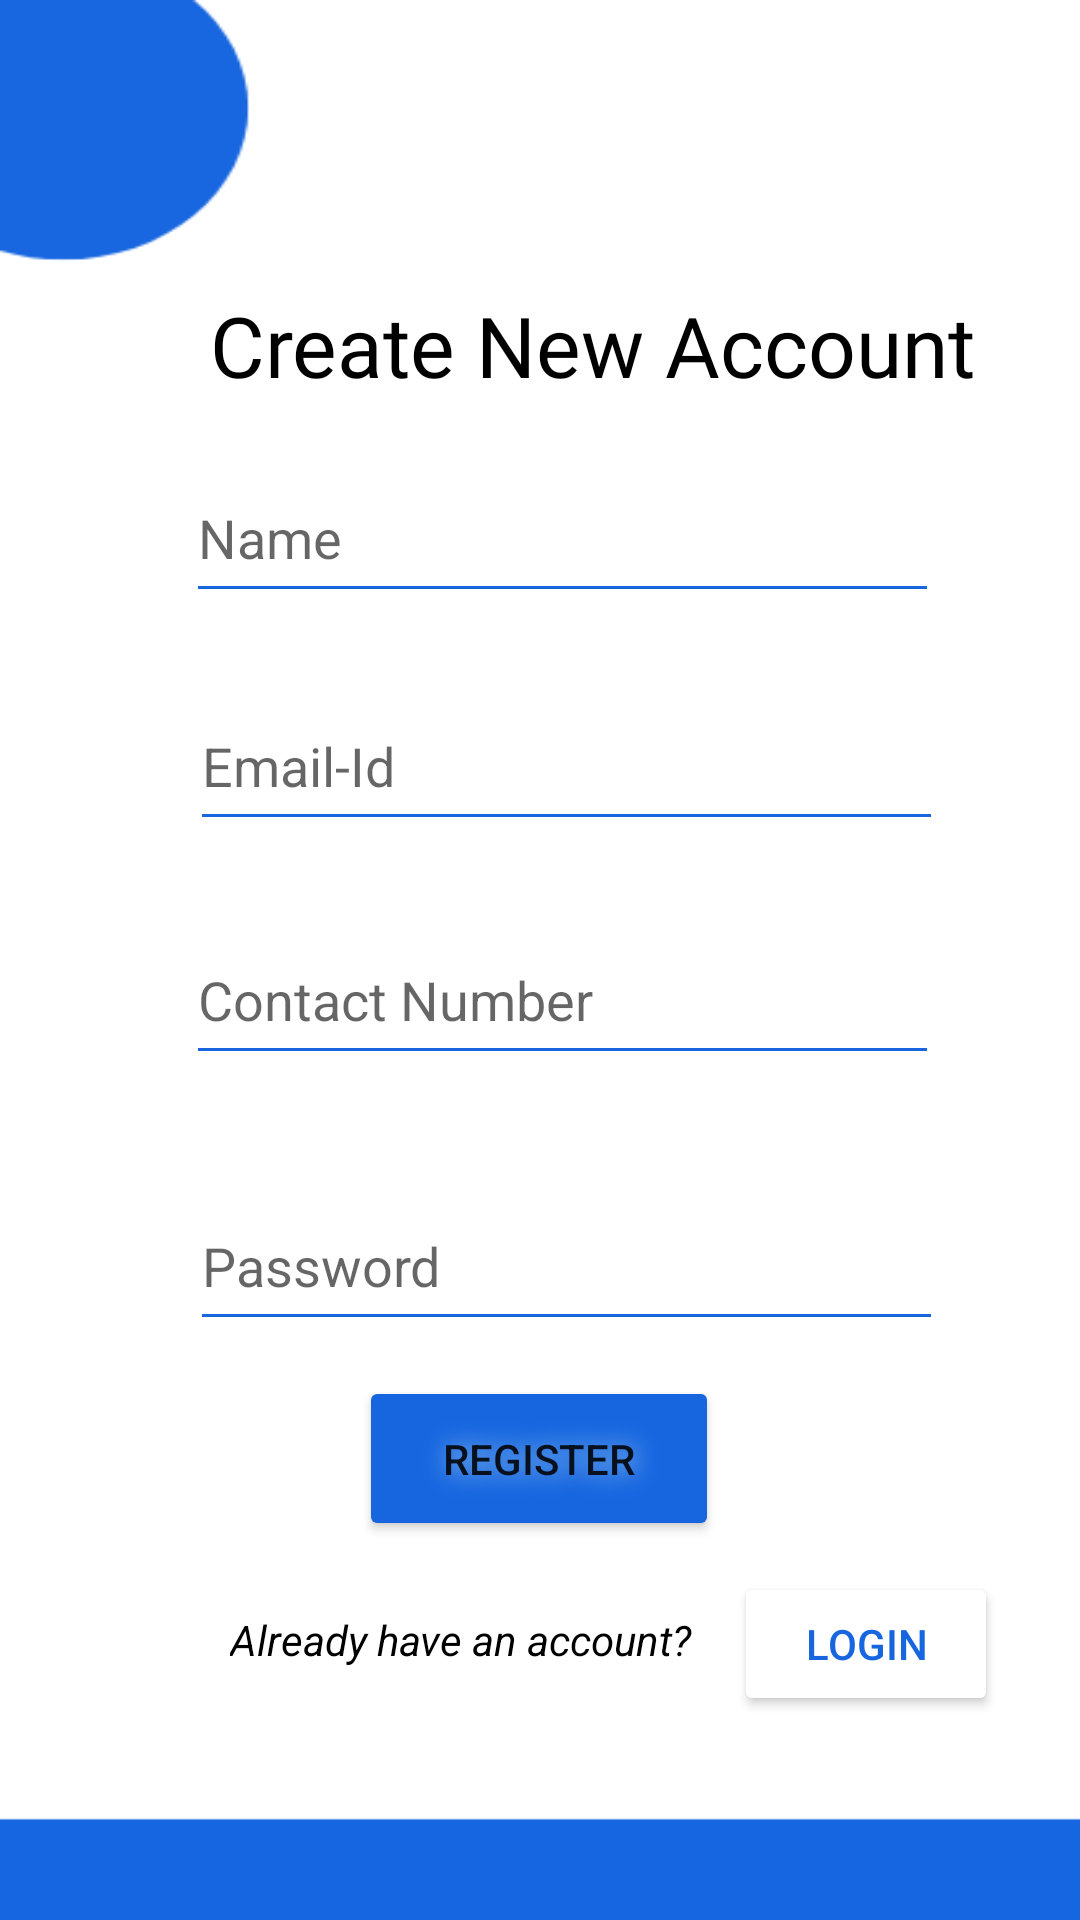

Produce the Android XML layout that renders to this screen, including the resource entries it uses.
<!-- AndroidManifest.xml: application theme Theme.MentoT -->
<!-- res/layout/activity_admindashboard.xml -->
<?xml version="1.0" encoding="utf-8"?>
<androidx.constraintlayout.widget.ConstraintLayout xmlns:android="http://schemas.android.com/apk/res/android"
    xmlns:app="http://schemas.android.com/apk/res-auto"
    xmlns:tools="http://schemas.android.com/tools"
    android:layout_width="match_parent"
    android:layout_height="match_parent"
    android:background="@drawable/mentor"
    tools:context=".admindashboard">

    <Button
        android:id="@+id/aregisterbtn2"
        android:layout_width="120dp"
        android:layout_height="55dp"
        android:backgroundTint="#1766E0"
        android:shadowColor="#9BCAEF"
        android:shadowDx="2"
        android:shadowRadius="20"
        android:text="Register"
        app:cornerRadius="50px"
        app:layout_constraintBottom_toBottomOf="parent"
        app:layout_constraintEnd_toEndOf="parent"
        app:layout_constraintHorizontal_bias="0.498"
        app:layout_constraintStart_toStartOf="parent"
        app:layout_constraintTop_toTopOf="parent"
        app:layout_constraintVertical_bias="0.784" />

    <TextView
        android:id="@+id/textView13"
        android:layout_width="wrap_content"
        android:layout_height="wrap_content"
        android:text="Already have an account?"
        android:textColor="#000000"
        android:textStyle="italic"
        app:layout_constraintBottom_toBottomOf="parent"
        app:layout_constraintEnd_toEndOf="parent"
        app:layout_constraintHorizontal_bias="0.372"
        app:layout_constraintStart_toStartOf="parent"
        app:layout_constraintTop_toTopOf="parent"
        app:layout_constraintVertical_bias="0.865" />

    <Button
        android:id="@+id/aloginnextbtn2"
        android:layout_width="wrap_content"
        android:layout_height="wrap_content"
        android:backgroundTint="#FFFFFF"
        android:text="LOGIN"
        android:textColor="#1766E0"
        android:textColorLink="#1766E0"
        app:layout_constraintBottom_toBottomOf="parent"
        app:layout_constraintEnd_toEndOf="parent"
        app:layout_constraintHorizontal_bias="0.9"
        app:layout_constraintStart_toStartOf="parent"
        app:layout_constraintTop_toTopOf="parent"
        app:layout_constraintVertical_bias="0.885" />

    <EditText
        android:id="@+id/phonenumber3"
        android:layout_width="251dp"
        android:layout_height="53dp"
        android:backgroundTint="#1766E0"
        android:ems="10"
        android:hint="Contact Number"
        android:inputType="textPersonName"
        app:layout_constraintBottom_toBottomOf="parent"
        app:layout_constraintEnd_toEndOf="parent"
        app:layout_constraintHorizontal_bias="0.568"
        app:layout_constraintStart_toStartOf="parent"
        app:layout_constraintTop_toTopOf="parent"
        app:layout_constraintVertical_bias="0.52" />

    <EditText
        android:id="@+id/aemail4"
        android:layout_width="251dp"
        android:layout_height="53dp"
        android:backgroundTint="#1766E0"
        android:ems="10"
        android:hint="Email-Id"
        android:inputType="textPersonName"
        app:layout_constraintBottom_toBottomOf="parent"
        app:layout_constraintEnd_toEndOf="parent"
        app:layout_constraintHorizontal_bias="0.581"
        app:layout_constraintStart_toStartOf="parent"
        app:layout_constraintTop_toTopOf="parent"
        app:layout_constraintVertical_bias="0.387" />

    <EditText
        android:id="@+id/aname4"
        android:layout_width="251dp"
        android:layout_height="53dp"
        android:backgroundTint="#1766E0"
        android:ems="10"
        android:hint="Name"
        android:inputType="textPersonName"
        app:layout_constraintBottom_toBottomOf="parent"
        app:layout_constraintEnd_toEndOf="parent"
        app:layout_constraintHorizontal_bias="0.568"
        app:layout_constraintStart_toStartOf="parent"
        app:layout_constraintTop_toTopOf="parent"
        app:layout_constraintVertical_bias="0.258" />

    <EditText
        android:id="@+id/apassword3"
        android:layout_width="251dp"
        android:layout_height="53dp"
        android:backgroundTint="#1766E0"
        android:ems="10"
        android:hint="Password"
        android:inputType="textPassword"
        app:layout_constraintBottom_toBottomOf="parent"
        app:layout_constraintEnd_toEndOf="parent"
        app:layout_constraintHorizontal_bias="0.581"
        app:layout_constraintStart_toStartOf="parent"
        app:layout_constraintTop_toTopOf="parent"
        app:layout_constraintVertical_bias="0.671" />

    <TextView
        android:id="@+id/createaccount3"
        android:layout_width="wrap_content"
        android:layout_height="wrap_content"
        android:fontFamily="@font/aclonica"
        android:text="Create New Account"
        android:textAlignment="center"
        android:textColor="#000000"
        android:textSize="28sp"
        app:layout_constraintBottom_toBottomOf="parent"
        app:layout_constraintEnd_toEndOf="parent"
        app:layout_constraintHorizontal_bias="0.666"
        app:layout_constraintStart_toStartOf="parent"
        app:layout_constraintTop_toTopOf="parent"
        app:layout_constraintVertical_bias="0.16" />
</androidx.constraintlayout.widget.ConstraintLayout>
<!-- resources referenced by this layout -->
<resources>
  <!-- drawable mentor: png bitmap (drawable, 6049 bytes) -->
  <style name="Theme.MentoT" parent="Theme.MaterialComponents.DayNight.NoActionBar">
          
          <item name="colorPrimary">#2196F3</item>
          <item name="colorPrimaryVariant">#2196F3</item>
          <item name="colorOnPrimary">@color/white</item>
          
          <item name="colorSecondary">#3F51B5</item>
          <item name="colorSecondaryVariant">@color/teal_700</item>
          <item name="colorOnSecondary">@color/mainblue</item>
          
          <item name="android:statusBarColor" tools:targetApi="l">?attr/colorPrimaryVariant</item>
          
      </style>
  <color name="white">#FFFFFFFF</color>
  <color name="teal_700">#FF018786</color>
  <color name="mainblue">#1766E0</color>
</resources>
